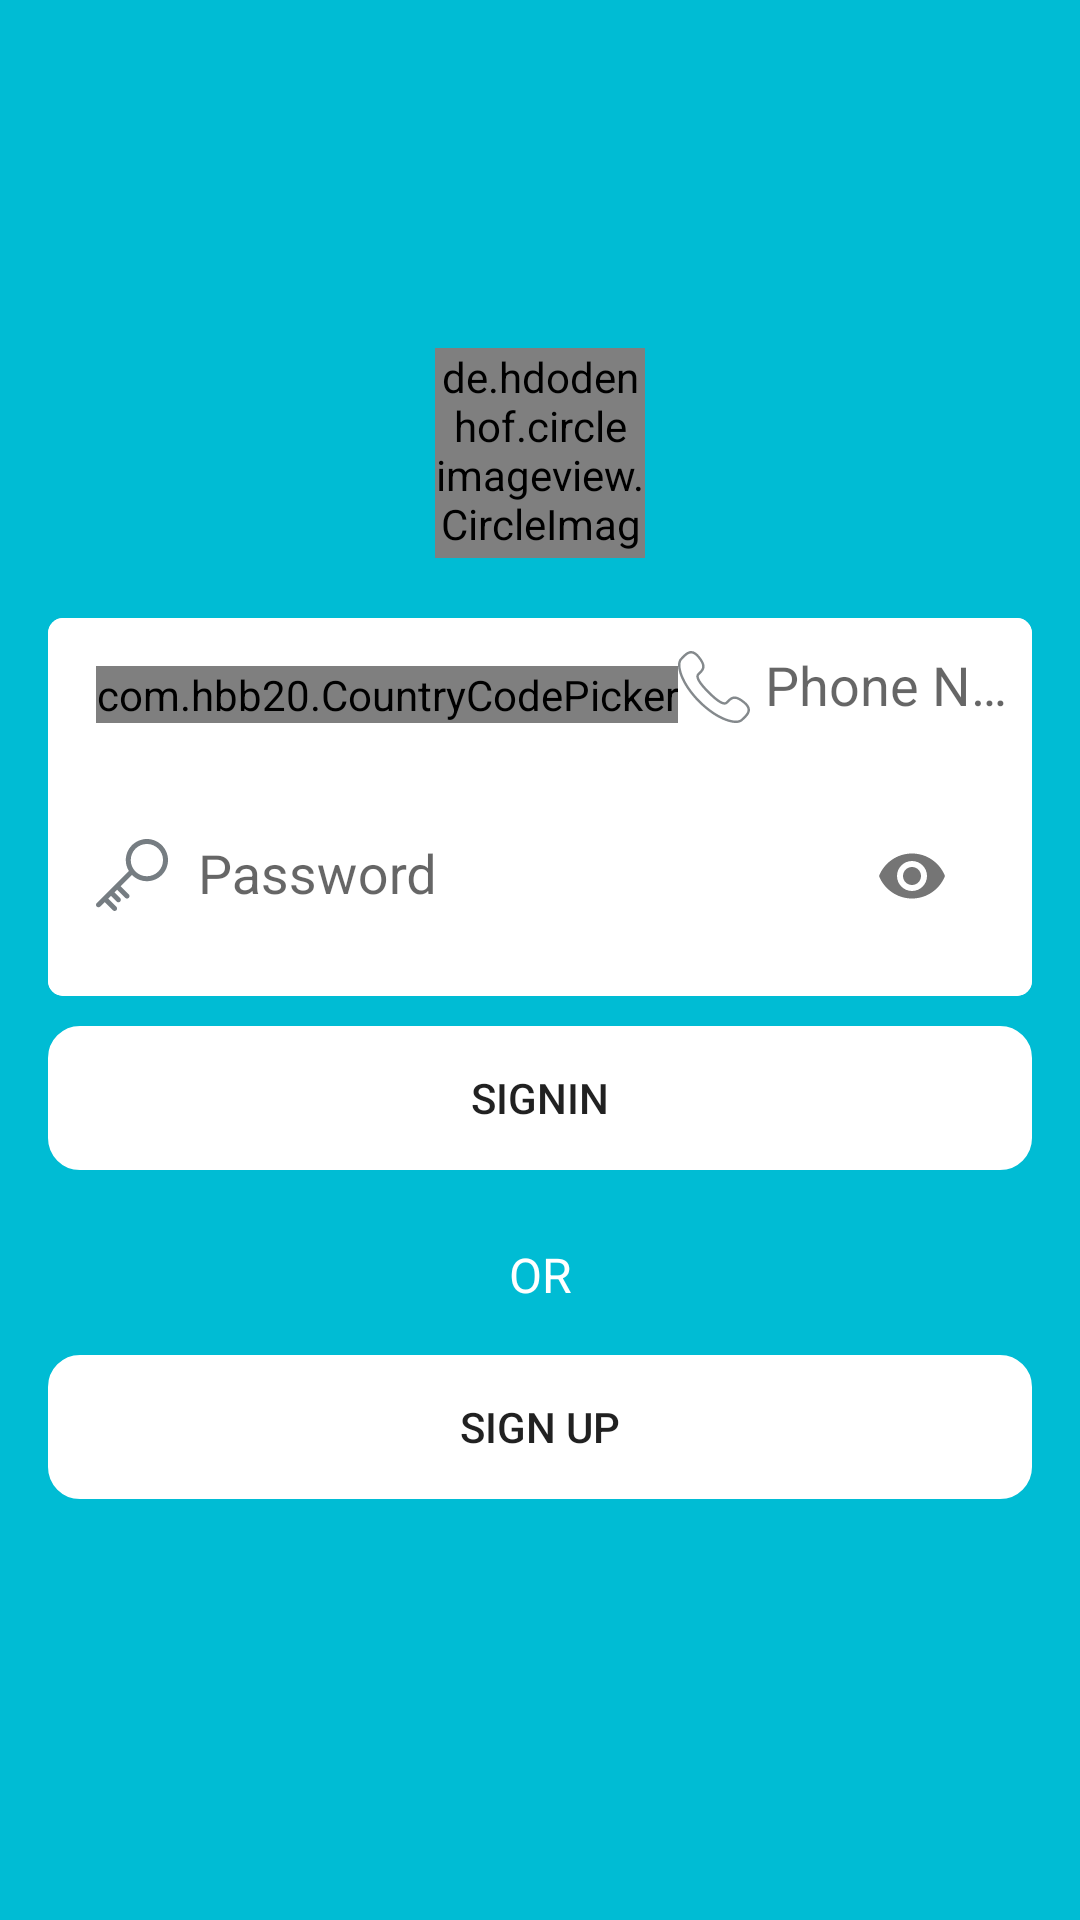

Here is an Android app screen rendered from its layout file. Give the layout XML and the strings, colors and styles it references.
<!-- AndroidManifest.xml: application theme AppTheme -->
<!-- res/layout/activity_sign_in.xml -->
<?xml version="1.0" encoding="utf-8"?>
<RelativeLayout
    xmlns:android="http://schemas.android.com/apk/res/android"
    xmlns:app="http://schemas.android.com/apk/res-auto"
    xmlns:tools="http://schemas.android.com/tools"
    android:layout_width="match_parent"
    android:fitsSystemWindows="true"
    android:layout_height="match_parent"
    android:background="@color/primary"
    tools:context="com.example.joseph.shoper.SignIn"
    >
    <android.support.design.widget.AppBarLayout
        android:layout_width="match_parent"
        android:fitsSystemWindows="true"
        android:layout_alignParentTop="true"
        android:theme="@style/ThemeOverlay.AppCompat.Dark.ActionBar"
        android:layout_height="wrap_content">
        <android.support.v7.widget.Toolbar
            android:layout_width="match_parent"
            android:id="@+id/toolbar"
            app:popupTheme="@style/ThemeOverlay.AppCompat.Light"
            android:layout_height="?attr/actionBarSize">
        </android.support.v7.widget.Toolbar>
    </android.support.design.widget.AppBarLayout>


    <RelativeLayout
        android:layout_width="match_parent"
        android:layout_centerInParent="true"
        android:id="@+id/loading_indicator"
        android:visibility="gone"
        android:layout_height="wrap_content">

        <com.wang.avi.AVLoadingIndicatorView
            android:layout_width="60dp"
            android:layout_height="60dp"
            app:indicatorColor="@color/white"
            android:id="@+id/avi"
            android:layout_centerInParent="true"
            app:indicatorName="BallBeatIndicator"
            />
        
            
            
            
            
            
            
            
            
            
    </RelativeLayout>

    <LinearLayout
        android:orientation="vertical"
        android:layout_width="match_parent"
        android:layout_height="wrap_content"
        android:layout_margin="16dp"
        android:id="@+id/sign_in_form"
        android:layout_centerInParent="true"
        >

        <de.hdodenhof.circleimageview.CircleImageView
            android:src="@drawable/ic_gen_user"
            android:layout_width="70dp"
            android:layout_height="70dp"
            app:civ_border_overlay="true"
            android:layout_marginBottom="20dp"
            android:layout_gravity="center_horizontal" />
        <android.support.v7.widget.CardView
            android:layout_width="match_parent"
            app:cardCornerRadius="5dp"
            app:cardElevation="0dp"
            android:layout_height="wrap_content">
            <LinearLayout
                android:background="#fff"
                android:layout_width="match_parent"
                android:orientation="vertical"
                android:layout_height="wrap_content">
                <LinearLayout
                    android:layout_width="match_parent"
                    android:orientation="horizontal"
                    android:layout_height="wrap_content">
                    <com.hbb20.CountryCodePicker
                        android:id="@+id/input_phone"
                        android:layout_width="wrap_content"
                        android:layout_height="wrap_content"
                        android:hint="Phone"
                        android:layout_marginStart="16dp"
                        android:layout_marginBottom="16dp"
                        android:layout_marginTop="16dp"
                        app:ccp_defaultNameCode="KE"
                        android:inputType="phone" />
                    <android.support.design.widget.TextInputLayout
                        android:layout_width="match_parent"
                        android:layout_height="wrap_content"
                        >
                        <android.support.design.widget.TextInputEditText
                            android:layout_width="match_parent"
                            android:drawablePadding="5dp"
                            android:drawableStart="@drawable/ic_phone"
                            android:inputType="phone"
                            android:hint="Phone Number"
                            android:background="#00000000"
                            android:layout_height="wrap_content" />

                    </android.support.design.widget.TextInputLayout>

                </LinearLayout>

                
                <android.support.design.widget.TextInputLayout
                    android:layout_width="match_parent"
                    android:layout_height="wrap_content"
                    app:passwordToggleEnabled="true"
                    app:passwordToggleTint="@color/secondary_text"
                    >
                    <android.support.design.widget.TextInputEditText android:id="@+id/input_password"
                        android:layout_width="match_parent"
                        android:layout_height="wrap_content"
                        android:inputType="textPassword"
                        android:drawableStart="@drawable/ic_key"
                        android:drawablePadding="10dp"
                        android:layout_margin="16dp"
                        android:background="#00000000"
                        android:hint="Password"/>
                </android.support.design.widget.TextInputLayout>
            </LinearLayout>
        </android.support.v7.widget.CardView>


        <Button
            android:id="@+id/btn_login"
            android:layout_width="match_parent"
            android:layout_height="wrap_content"
            android:layout_marginBottom="24dp"
            android:onClick="signIn"
            android:padding="12dp"
            android:background="@drawable/btn"
            android:backgroundTint="#fff"
            android:layout_marginTop="10dp"
            android:text="Signin"/>

        <TextView android:id="@+id/link_signup"
            android:layout_width="fill_parent"
            android:layout_height="wrap_content"
            android:layout_marginBottom="16dp"
            android:text="OR"
            android:gravity="center"
            android:textColor="#fff"
            android:textSize="16dip"/>
        <Button
            android:layout_width="match_parent"
            android:text="Sign Up"
            android:layout_height="wrap_content"
            android:layout_marginBottom="24dp"
            android:padding="12dp"
            android:background="@drawable/btn"
            android:backgroundTint="#fff"
            android:onClick="signUp"
            />

    </LinearLayout>
</RelativeLayout>
<!-- resources referenced by this layout -->
<resources>
  <color name="primary">#00BCD4</color>
  <color name="secondary_text">#757575</color>
  <color name="white">#fff</color>
  <!-- drawable btn (drawable) -->
  <?xml version="1.0" encoding="utf-8"?>
  <shape xmlns:android="http://schemas.android.com/apk/res/android"
      android:shape="rectangle">
      <corners android:radius="10dp" />
      <stroke android:width="4px" android:color="#fff" />
  </shape>
  <!-- drawable ic_gen_user (drawable) -->
  <vector android:height="50dp" android:viewportHeight="409.164"
      android:viewportWidth="409.165" android:width="50dp" xmlns:android="http://schemas.android.com/apk/res/android">
      <path android:fillColor="#FFFFFF" android:pathData="M204.6,216.7c50.7,0 91.7,-48.1 91.7,-107.4c0,-82.2 -41.1,-107.4 -91.7,-107.4c-50.7,0 -91.7,25.1 -91.7,107.4C112.8,168.6 153.9,216.7 204.6,216.7z"/>
      <path android:fillColor="#FFFFFF" android:pathData="M407.2,374.7L360.9,270.5c-2.1,-4.8 -5.8,-8.7 -10.5,-11.1l-71.8,-37.4c-1.6,-0.8 -3.5,-0.7 -4.9,0.4c-20.3,15.4 -44.2,23.5 -69.1,23.5c-24.9,0 -48.8,-8.1 -69.1,-23.5c-1.4,-1.1 -3.3,-1.2 -4.9,-0.4L58.8,259.3c-4.6,2.4 -8.3,6.4 -10.5,11.1L2,374.7c-3.2,7.2 -2.5,15.4 1.8,22c4.3,6.6 11.5,10.5 19.4,10.5h362.9c7.9,0 15.1,-3.9 19.4,-10.5C409.7,390.1 410.4,381.9 407.2,374.7z"/>
  </vector>
  <!-- drawable ic_key (drawable) -->
  <vector android:height="24dp" android:viewportHeight="58.0"
      android:viewportWidth="58.0" android:width="24dp" xmlns:android="http://schemas.android.com/apk/res/android">
      <path android:fillColor="#767d82" android:pathData="M41,0c-9.37,0 -17,7.63 -17,17c0,3.19 0.9,6.18 2.44,8.73L0.59,51.59c-0.78,0.78 -0.78,2.05 0,2.83C0.98,54.81 1.49,55 2,55s1.02,-0.19 1.41,-0.59L7,50.83l6.59,6.59C13.98,57.81 14.49,58 15,58s1.02,-0.19 1.41,-0.59c0.78,-0.78 0.78,-2.05 0,-2.83L9.83,48L12,45.83l4.59,4.59C16.98,50.81 17.49,51 18,51s1.02,-0.19 1.41,-0.59c0.78,-0.78 0.78,-2.05 0,-2.83L14.83,43L17,40.83l6.59,6.59C23.98,47.81 24.49,48 25,48s1.02,-0.19 1.41,-0.59c0.78,-0.78 0.78,-2.05 0,-2.83L19.83,38l9.07,-9.07C31.99,32.05 36.27,34 41,34c9.37,0 17,-7.63 17,-17S50.37,0 41,0zM41,30c-7.17,0 -13,-5.83 -13,-13S33.83,4 41,4s13,5.83 13,13S48.17,30 41,30z"/>
  </vector>
  <style name="AppTheme" parent="Theme.AppCompat.Light.NoActionBar">
          
          <item name="colorPrimary">@color/colorPrimary</item>
          <item name="colorPrimaryDark">@color/colorPrimaryDark</item>
          <item name="colorAccent">@color/colorAccent</item>
          <item name="android:statusBarColor">@color/primary_dark</item>
          
          
          
      </style>
  <color name="colorPrimary">@color/primary</color>
  <color name="colorPrimaryDark">@color/primary_dark</color>
  <color name="colorAccent">@color/accent</color>
  <color name="primary_dark">#0097A7</color>
  <color name="accent">#03A9F4</color>
</resources>
